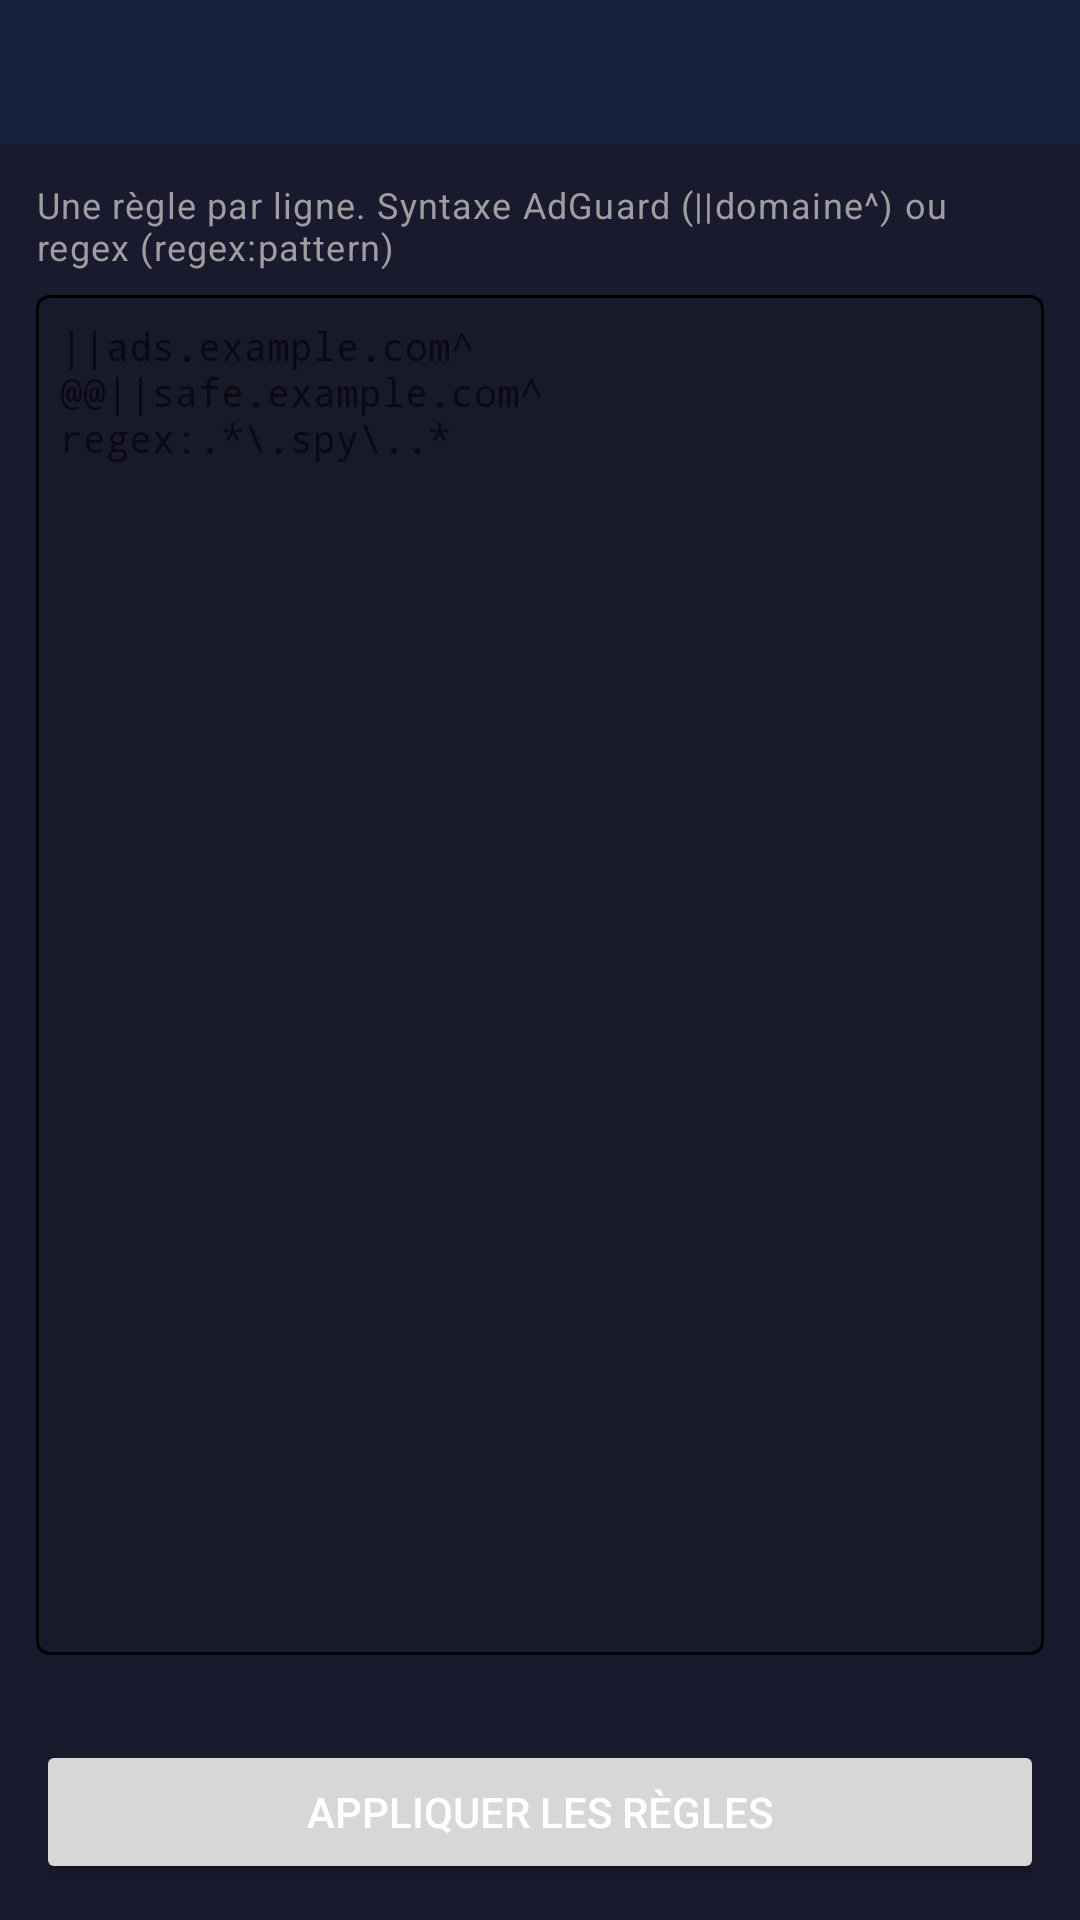

The Android layout XML behind this screen, and the referenced resources:
<!-- AndroidManifest.xml: application theme Theme.DNSphere -->
<!-- res/layout/activity_rules_editor.xml -->
<?xml version="1.0" encoding="utf-8"?>
<LinearLayout xmlns:android="http://schemas.android.com/apk/res/android"
    android:layout_width="match_parent"
    android:layout_height="match_parent"
    android:orientation="vertical">

    <com.google.android.material.tabs.TabLayout
        android:id="@+id/tabLayout"
        android:layout_width="match_parent"
        android:layout_height="wrap_content" />

    <LinearLayout
        android:id="@+id/containerTextEditor"
        android:layout_width="match_parent"
        android:layout_height="match_parent"
        android:orientation="vertical"
        android:padding="12dp">

        <TextView
            android:layout_width="match_parent"
            android:layout_height="wrap_content"
            android:text="@string/rules_text_hint"
            android:textAppearance="?attr/textAppearanceCaption"
            android:paddingBottom="8dp" />

        <EditText
            android:id="@+id/editRules"
            android:layout_width="match_parent"
            android:layout_height="0dp"
            android:layout_weight="1"
            android:gravity="top|start"
            android:fontFamily="monospace"
            android:textSize="13sp"
            android:inputType="textMultiLine"
            android:hint="@string/rules_text_placeholder"
            android:background="@drawable/bg_code_editor"
            android:padding="8dp"
            android:scrollbars="vertical" />

        <TextView
            android:id="@+id/tvTextStats"
            android:layout_width="match_parent"
            android:layout_height="wrap_content"
            android:paddingTop="8dp"
            android:paddingBottom="4dp"
            android:textAppearance="?attr/textAppearanceCaption" />

        <Button
            android:id="@+id/btnApplyText"
            android:layout_width="match_parent"
            android:layout_height="wrap_content"
            android:text="@string/rules_apply" />

    </LinearLayout>

    <LinearLayout
        android:id="@+id/containerList"
        android:layout_width="match_parent"
        android:layout_height="match_parent"
        android:orientation="vertical"
        android:visibility="gone">

        <TextView
            android:id="@+id/tvListStats"
            android:layout_width="match_parent"
            android:layout_height="wrap_content"
            android:padding="12dp"
            android:textAppearance="?attr/textAppearanceCaption" />

        <androidx.recyclerview.widget.RecyclerView
            android:id="@+id/recyclerRules"
            android:layout_width="match_parent"
            android:layout_height="0dp"
            android:layout_weight="1"
            android:clipToPadding="false"
            android:paddingBottom="72dp" />

        <Button
            android:id="@+id/btnAddRule"
            android:layout_width="match_parent"
            android:layout_height="wrap_content"
            android:layout_margin="12dp"
            android:text="@string/rules_add_rule" />

    </LinearLayout>

</LinearLayout>
<!-- resources referenced by this layout -->
<resources>
  <!-- drawable bg_code_editor (drawable) -->
  <?xml version="1.0" encoding="utf-8"?>
  <shape xmlns:android="http://schemas.android.com/apk/res/android">
      <solid android:color="#0D000000" />
      <stroke android:width="1dp" android:color="?attr/colorOutline" />
      <corners android:radius="4dp" />
  </shape>
  <string name="rules_add_rule">Ajouter une règle</string>
  <string name="rules_apply">Appliquer les règles</string>
  <string name="rules_text_hint">Une règle par ligne. Syntaxe AdGuard (||domaine^) ou regex (regex:pattern)</string>
  <string name="rules_text_placeholder">||ads.example.com^\n@@||safe.example.com^\nregex:.*\\.spy\\..*</string>
  <style name="Theme.DNSphere" parent="Theme.MaterialComponents.DayNight.DarkActionBar">
          
          <item name="colorPrimary">@color/green</item>
          <item name="colorPrimaryVariant">@color/dark_bg</item>
          <item name="colorOnPrimary">@android:color/white</item>
  
          <item name="colorSecondary">@color/green</item>
          <item name="colorSecondaryVariant">@color/green</item>
          <item name="colorOnSecondary">@android:color/white</item>
  
          
          <item name="android:windowBackground">@color/dark_bg</item>
          <item name="android:colorBackground">@color/dark_bg</item>
          <item name="colorSurface">@color/card_bg</item>
          <item name="colorOnSurface">@android:color/white</item>
  
          
          <item name="android:statusBarColor">@color/dark_bg</item>
          <item name="android:navigationBarColor">@color/dark_bg</item>
  
          
          <item name="android:textColorPrimary">@android:color/white</item>
          <item name="android:textColorSecondary">@color/gray</item>
  
          
          <item name="colorAccent">@color/green</item>
      </style>
  <color name="green">#4CAF50</color>
  <color name="dark_bg">#1A1A2E</color>
  <color name="card_bg">#16213E</color>
  <color name="gray">#9E9E9E</color>
</resources>
